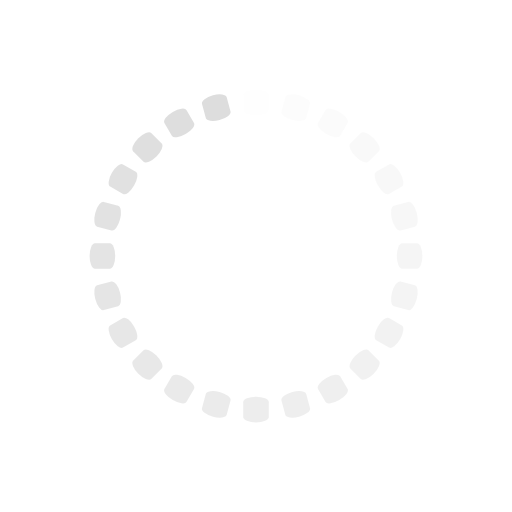
t = 0.00 s
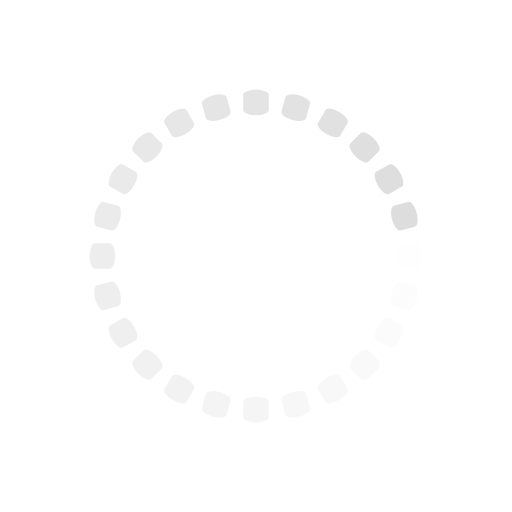
t = 0.25 s
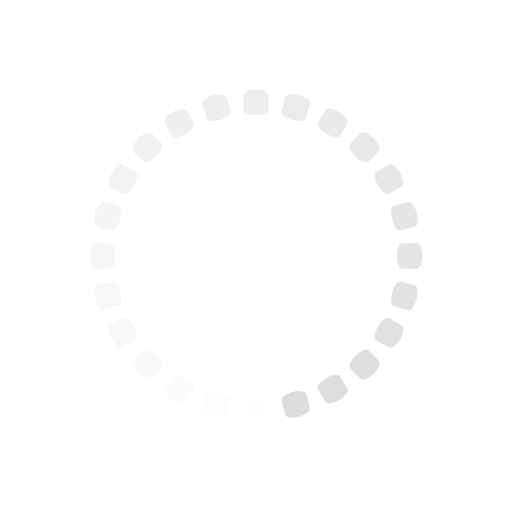
t = 0.50 s
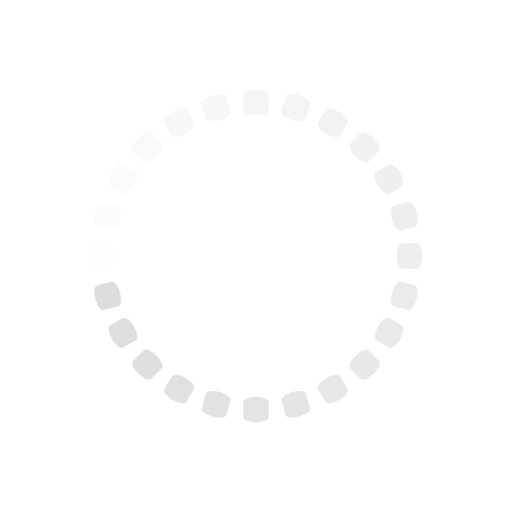
t = 0.75 s

The animated SVG that drew these frames (rendered in a browser with its animation timeline set to each time). Animation: 24 SMIL elements (animate=24); one cycle of 1.00 s, repeats indefinitely.

<svg class="lds-spinner" width="100%" height="100%" xmlns="http://www.w3.org/2000/svg" xmlns:xlink="http://www.w3.org/1999/xlink" viewBox="0 0 100 100" preserveAspectRatio="xMidYMid"><g transform="rotate(0 50 50)">
  <rect x="47.5" y="17.5" rx="2.85" ry="1.05" width="5" height="5" fill="#ddd">
    <animate attributeName="opacity" values="1;0" times="0;1" dur="1s" begin="-0.9583333333333334s" repeatCount="indefinite"></animate>
  </rect>
</g><g transform="rotate(15 50 50)">
  <rect x="47.5" y="17.5" rx="2.85" ry="1.05" width="5" height="5" fill="#ddd">
    <animate attributeName="opacity" values="1;0" times="0;1" dur="1s" begin="-0.9166666666666666s" repeatCount="indefinite"></animate>
  </rect>
</g><g transform="rotate(30 50 50)">
  <rect x="47.5" y="17.5" rx="2.85" ry="1.05" width="5" height="5" fill="#ddd">
    <animate attributeName="opacity" values="1;0" times="0;1" dur="1s" begin="-0.875s" repeatCount="indefinite"></animate>
  </rect>
</g><g transform="rotate(45 50 50)">
  <rect x="47.5" y="17.5" rx="2.85" ry="1.05" width="5" height="5" fill="#ddd">
    <animate attributeName="opacity" values="1;0" times="0;1" dur="1s" begin="-0.8333333333333334s" repeatCount="indefinite"></animate>
  </rect>
</g><g transform="rotate(60 50 50)">
  <rect x="47.5" y="17.5" rx="2.85" ry="1.05" width="5" height="5" fill="#ddd">
    <animate attributeName="opacity" values="1;0" times="0;1" dur="1s" begin="-0.7916666666666666s" repeatCount="indefinite"></animate>
  </rect>
</g><g transform="rotate(75 50 50)">
  <rect x="47.5" y="17.5" rx="2.85" ry="1.05" width="5" height="5" fill="#ddd">
    <animate attributeName="opacity" values="1;0" times="0;1" dur="1s" begin="-0.75s" repeatCount="indefinite"></animate>
  </rect>
</g><g transform="rotate(90 50 50)">
  <rect x="47.5" y="17.5" rx="2.85" ry="1.05" width="5" height="5" fill="#ddd">
    <animate attributeName="opacity" values="1;0" times="0;1" dur="1s" begin="-0.7083333333333334s" repeatCount="indefinite"></animate>
  </rect>
</g><g transform="rotate(105 50 50)">
  <rect x="47.5" y="17.5" rx="2.85" ry="1.05" width="5" height="5" fill="#ddd">
    <animate attributeName="opacity" values="1;0" times="0;1" dur="1s" begin="-0.6666666666666666s" repeatCount="indefinite"></animate>
  </rect>
</g><g transform="rotate(120 50 50)">
  <rect x="47.5" y="17.5" rx="2.85" ry="1.05" width="5" height="5" fill="#ddd">
    <animate attributeName="opacity" values="1;0" times="0;1" dur="1s" begin="-0.625s" repeatCount="indefinite"></animate>
  </rect>
</g><g transform="rotate(135 50 50)">
  <rect x="47.5" y="17.5" rx="2.85" ry="1.05" width="5" height="5" fill="#ddd">
    <animate attributeName="opacity" values="1;0" times="0;1" dur="1s" begin="-0.5833333333333334s" repeatCount="indefinite"></animate>
  </rect>
</g><g transform="rotate(150 50 50)">
  <rect x="47.5" y="17.5" rx="2.85" ry="1.05" width="5" height="5" fill="#ddd">
    <animate attributeName="opacity" values="1;0" times="0;1" dur="1s" begin="-0.5416666666666666s" repeatCount="indefinite"></animate>
  </rect>
</g><g transform="rotate(165 50 50)">
  <rect x="47.5" y="17.5" rx="2.85" ry="1.05" width="5" height="5" fill="#ddd">
    <animate attributeName="opacity" values="1;0" times="0;1" dur="1s" begin="-0.5s" repeatCount="indefinite"></animate>
  </rect>
</g><g transform="rotate(180 50 50)">
  <rect x="47.5" y="17.5" rx="2.85" ry="1.05" width="5" height="5" fill="#ddd">
    <animate attributeName="opacity" values="1;0" times="0;1" dur="1s" begin="-0.4583333333333333s" repeatCount="indefinite"></animate>
  </rect>
</g><g transform="rotate(195 50 50)">
  <rect x="47.5" y="17.5" rx="2.85" ry="1.05" width="5" height="5" fill="#ddd">
    <animate attributeName="opacity" values="1;0" times="0;1" dur="1s" begin="-0.4166666666666667s" repeatCount="indefinite"></animate>
  </rect>
</g><g transform="rotate(210 50 50)">
  <rect x="47.5" y="17.5" rx="2.85" ry="1.05" width="5" height="5" fill="#ddd">
    <animate attributeName="opacity" values="1;0" times="0;1" dur="1s" begin="-0.375s" repeatCount="indefinite"></animate>
  </rect>
</g><g transform="rotate(225 50 50)">
  <rect x="47.5" y="17.5" rx="2.85" ry="1.05" width="5" height="5" fill="#ddd">
    <animate attributeName="opacity" values="1;0" times="0;1" dur="1s" begin="-0.3333333333333333s" repeatCount="indefinite"></animate>
  </rect>
</g><g transform="rotate(240 50 50)">
  <rect x="47.5" y="17.5" rx="2.85" ry="1.05" width="5" height="5" fill="#ddd">
    <animate attributeName="opacity" values="1;0" times="0;1" dur="1s" begin="-0.2916666666666667s" repeatCount="indefinite"></animate>
  </rect>
</g><g transform="rotate(255 50 50)">
  <rect x="47.5" y="17.5" rx="2.85" ry="1.05" width="5" height="5" fill="#ddd">
    <animate attributeName="opacity" values="1;0" times="0;1" dur="1s" begin="-0.25s" repeatCount="indefinite"></animate>
  </rect>
</g><g transform="rotate(270 50 50)">
  <rect x="47.5" y="17.5" rx="2.85" ry="1.05" width="5" height="5" fill="#ddd">
    <animate attributeName="opacity" values="1;0" times="0;1" dur="1s" begin="-0.20833333333333334s" repeatCount="indefinite"></animate>
  </rect>
</g><g transform="rotate(285 50 50)">
  <rect x="47.5" y="17.5" rx="2.85" ry="1.05" width="5" height="5" fill="#ddd">
    <animate attributeName="opacity" values="1;0" times="0;1" dur="1s" begin="-0.16666666666666666s" repeatCount="indefinite"></animate>
  </rect>
</g><g transform="rotate(300 50 50)">
  <rect x="47.5" y="17.5" rx="2.85" ry="1.05" width="5" height="5" fill="#ddd">
    <animate attributeName="opacity" values="1;0" times="0;1" dur="1s" begin="-0.125s" repeatCount="indefinite"></animate>
  </rect>
</g><g transform="rotate(315 50 50)">
  <rect x="47.5" y="17.5" rx="2.85" ry="1.05" width="5" height="5" fill="#ddd">
    <animate attributeName="opacity" values="1;0" times="0;1" dur="1s" begin="-0.08333333333333333s" repeatCount="indefinite"></animate>
  </rect>
</g><g transform="rotate(330 50 50)">
  <rect x="47.5" y="17.5" rx="2.85" ry="1.05" width="5" height="5" fill="#ddd">
    <animate attributeName="opacity" values="1;0" times="0;1" dur="1s" begin="-0.041666666666666664s" repeatCount="indefinite"></animate>
  </rect>
</g><g transform="rotate(345 50 50)">
  <rect x="47.5" y="17.5" rx="2.85" ry="1.05" width="5" height="5" fill="#ddd">
    <animate attributeName="opacity" values="1;0" times="0;1" dur="1s" begin="0s" repeatCount="indefinite"></animate>
  </rect>
</g></svg>
